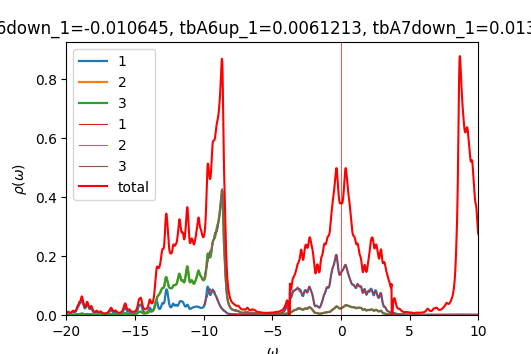

The data file committed next to this chart (first rows):
w	up_1	up_2	up_3	down_1	down_2	down_3	cumul_up_1	cumul_up_2	cumul_up_3	cumul_down_1	cumul_down_2	cumul_down_3	
-20	0.00596	0.000729	0.0007363	6.45184e-05	4.08143e-05	4.08143e-05	0	0	0	0	0	0
-19.98	0.006678	0.0007783	0.0007894	6.46745e-05	4.08916e-05	4.08916e-05	0.0001669	1.94587e-05	1.97353e-05	1.61686e-06	1.02229e-06	1.02229e-06
-19.95	0.007347	0.00083	0.0008457	6.48315e-05	4.09691e-05	4.09691e-05	0.0003506	4.02075e-05	4.08771e-05	3.23765e-06	2.04652e-06	2.04652e-06
-19.93	0.007955	0.0008834	0.0009047	6.49892e-05	4.10468e-05	4.10468e-05	0.0005495	6.22921e-05	6.34939e-05	4.86238e-06	3.07269e-06	3.07269e-06
-19.9	0.008542	0.0009385	0.0009657	6.51476e-05	4.11247e-05	4.11247e-05	0.0007631	8.57536e-05	8.76357e-05	6.49107e-06	4.1008e-06	4.1008e-06
-19.88	0.00898	0.0009827	0.001015	6.53067e-05	4.12029e-05	4.12029e-05	0.0009876	0.0001103	0.000113	8.12374e-06	5.13088e-06	5.13088e-06
-19.85	0.008983	0.0009936	0.001027	6.54665e-05	4.12814e-05	4.12814e-05	0.001212	0.0001352	0.0001387	9.7604e-06	6.16291e-06	6.16291e-06
-19.82	0.008455	0.0009643	0.0009942	6.56269e-05	4.136e-05	4.136e-05	0.001424	0.0001593	0.0001635	1.14011e-05	7.19691e-06	7.19691e-06
-19.8	0.007654	0.000914	0.0009386	6.57881e-05	4.14389e-05	4.14389e-05	0.001615	0.0001821	0.000187	1.30458e-05	8.23288e-06	8.23288e-06
-19.77	0.006905	0.0008673	0.0008863	6.59501e-05	4.15181e-05	4.15181e-05	0.001787	0.0002038	0.0002091	1.46945e-05	9.27084e-06	9.27084e-06
-19.75	0.006377	0.0008371	0.0008513	6.6113e-05	4.15974e-05	4.15974e-05	0.001947	0.0002247	0.0002304	1.63473e-05	1.03108e-05	1.03108e-05
-19.73	0.006111	0.000827	0.0008374	6.6277e-05	4.16771e-05	4.16771e-05	0.0021	0.0002454	0.0002514	1.80043e-05	1.13527e-05	1.13527e-05
-19.7	0.006101	0.0008369	0.0008446	6.64422e-05	4.17569e-05	4.17569e-05	0.002252	0.0002663	0.0002725	1.96653e-05	1.23966e-05	1.23966e-05
-19.68	0.006342	0.0008675	0.0008729	6.66087e-05	4.18371e-05	4.18371e-05	0.002411	0.000288	0.0002943	2.13305e-05	1.34425e-05	1.34425e-05
-19.65	0.006847	0.0009202	0.0009239	6.67767e-05	4.19175e-05	4.19175e-05	0.002582	0.000311	0.0003174	2.3e-05	1.44905e-05	1.44905e-05
-19.62	0.007633	0.0009973	0.0009995	6.69463e-05	4.19981e-05	4.19981e-05	0.002773	0.0003359	0.0003424	2.46736e-05	1.55404e-05	1.55404e-05
-19.6	0.008694	0.001098	0.001099	6.71175e-05	4.2079e-05	4.2079e-05	0.00299	0.0003634	0.0003699	2.63516e-05	1.65924e-05	1.65924e-05
-19.57	0.009919	0.001213	0.001213	6.72899e-05	4.21602e-05	4.21602e-05	0.003238	0.0003937	0.0004002	2.80338e-05	1.76464e-05	1.76464e-05
-19.55	0.01101	0.001314	0.001313	6.74628e-05	4.22416e-05	4.22416e-05	0.003513	0.0004266	0.000433	2.97204e-05	1.87025e-05	1.87025e-05
-19.52	0.01154	0.001364	0.001361	6.76364e-05	4.23233e-05	4.23233e-05	0.003802	0.0004607	0.000467	3.14113e-05	1.97605e-05	1.97605e-05
-19.5	0.01135	0.001346	0.001342	6.78113e-05	4.24053e-05	4.24053e-05	0.004086	0.0004943	0.0005006	3.31066e-05	2.08207e-05	2.08207e-05
-19.48	0.01069	0.001286	0.001281	6.79873e-05	4.24876e-05	4.24876e-05	0.004353	0.0005265	0.0005326	3.48063e-05	2.18829e-05	2.18829e-05
-19.45	0.01003	0.001225	0.001217	6.81617e-05	4.257e-05	4.257e-05	0.004604	0.0005571	0.000563	3.65103e-05	2.29471e-05	2.29471e-05
-19.43	0.009631	0.001187	0.001177	6.83318e-05	4.26526e-05	4.26526e-05	0.004844	0.0005868	0.0005925	3.82186e-05	2.40134e-05	2.40134e-05
-19.4	0.009589	0.001182	0.001169	6.84976e-05	4.27353e-05	4.27353e-05	0.005084	0.0006163	0.0006217	3.9931e-05	2.50818e-05	2.50818e-05
-19.38	0.009933	0.00121	0.001193	6.86621e-05	4.28182e-05	4.28182e-05	0.005332	0.0006466	0.0006515	4.16476e-05	2.61523e-05	2.61523e-05
-19.35	0.01068	0.001275	0.001252	6.88285e-05	4.29014e-05	4.29014e-05	0.0056	0.0006785	0.0006828	4.33683e-05	2.72248e-05	2.72248e-05
-19.32	0.01189	0.001379	0.001349	6.8998e-05	4.29848e-05	4.29848e-05	0.005897	0.0007129	0.0007166	4.50932e-05	2.82994e-05	2.82994e-05
-19.3	0.01362	0.001528	0.001489	6.91711e-05	4.30686e-05	4.30686e-05	0.006237	0.0007512	0.0007538	4.68225e-05	2.93761e-05	2.93761e-05
-19.27	0.01591	0.001727	0.001676	6.93476e-05	4.31527e-05	4.31527e-05	0.006635	0.0007943	0.0007957	4.85562e-05	3.0455e-05	3.0455e-05
-19.25	0.0187	0.001964	0.0019	6.95267e-05	4.32371e-05	4.32371e-05	0.007102	0.0008434	0.0008432	5.02944e-05	3.15359e-05	3.15359e-05
-19.23	0.02161	0.002203	0.002131	6.97071e-05	4.33218e-05	4.33218e-05	0.007643	0.0008985	0.0008965	5.20371e-05	3.26189e-05	3.26189e-05
-19.2	0.02408	0.002388	0.002315	6.98875e-05	4.34067e-05	4.34067e-05	0.008244	0.0009582	0.0009543	5.37842e-05	3.37041e-05	3.37041e-05
-19.18	0.02591	0.002497	0.002434	7.00675e-05	4.34919e-05	4.34919e-05	0.008892	0.001021	0.001015	5.55359e-05	3.47914e-05	3.47914e-05
-19.15	0.02765	0.002578	0.002528	7.02484e-05	4.35773e-05	4.35773e-05	0.009583	0.001085	0.001078	5.72921e-05	3.58808e-05	3.58808e-05
-19.12	0.03003	0.002698	0.002663	7.04301e-05	4.3663e-05	4.3663e-05	0.01033	0.001153	0.001145	5.90529e-05	3.69724e-05	3.69724e-05
-19.1	0.0332	0.00288	0.002858	7.06102e-05	4.3749e-05	4.3749e-05	0.01116	0.001225	0.001216	6.08182e-05	3.80661e-05	3.80661e-05
-19.07	0.03642	0.003082	0.003074	7.07864e-05	4.38351e-05	4.38351e-05	0.01207	0.001302	0.001293	6.25878e-05	3.9162e-05	3.9162e-05
-19.05	0.03851	0.003238	0.003245	7.0959e-05	4.39215e-05	4.39215e-05	0.01304	0.001383	0.001374	6.43618e-05	4.026e-05	4.026e-05
-19.02	0.03911	0.003338	0.003359	7.11309e-05	4.40081e-05	4.40081e-05	0.01402	0.001466	0.001458	6.61401e-05	4.13602e-05	4.13602e-05
-19	0.03932	0.003455	0.003492	7.13046e-05	4.4095e-05	4.4095e-05	0.015	0.001552	0.001546	6.79227e-05	4.24626e-05	4.24626e-05
-18.98	0.04062	0.003684	0.003739	7.14809e-05	4.41822e-05	4.41821e-05	0.01601	0.001644	0.001639	6.97097e-05	4.35672e-05	4.35672e-05
-18.95	0.04373	0.004064	0.00414	7.16597e-05	4.42696e-05	4.42696e-05	0.01711	0.001746	0.001743	7.15012e-05	4.46739e-05	4.46739e-05
-18.93	0.04812	0.00454	0.004637	7.18407e-05	4.43574e-05	4.43574e-05	0.01831	0.00186	0.001859	7.32972e-05	4.57828e-05	4.57828e-05
-18.9	0.05194	0.004945	0.005056	7.20234e-05	4.44455e-05	4.44455e-05	0.01961	0.001983	0.001985	7.50978e-05	4.6894e-05	4.6894e-05
-18.88	0.05289	0.005082	0.005193	7.22075e-05	4.45339e-05	4.45339e-05	0.02093	0.00211	0.002115	7.6903e-05	4.80073e-05	4.80073e-05
-18.85	0.0505	0.004915	0.005014	7.23928e-05	4.46225e-05	4.46225e-05	0.02219	0.002233	0.00224	7.87128e-05	4.91229e-05	4.91229e-05
-18.82	0.04637	0.004592	0.004671	7.25792e-05	4.47115e-05	4.47115e-05	0.02335	0.002348	0.002357	8.05273e-05	5.02407e-05	5.02407e-05
-18.8	0.04196	0.004232	0.004293	7.27668e-05	4.48007e-05	4.48007e-05	0.0244	0.002454	0.002464	8.23464e-05	5.13607e-05	5.13607e-05
-18.77	0.03748	0.003842	0.003888	7.29555e-05	4.48902e-05	4.48902e-05	0.02534	0.00255	0.002561	8.41703e-05	5.2483e-05	5.2483e-05
-18.75	0.0329	0.003421	0.003453	7.31454e-05	4.498e-05	4.498e-05	0.02616	0.002635	0.002648	8.5999e-05	5.36075e-05	5.36075e-05
-18.73	0.0287	0.003019	0.003041	7.33363e-05	4.50701e-05	4.50701e-05	0.02688	0.002711	0.002724	8.78324e-05	5.47342e-05	5.47342e-05
-18.7	0.02544	0.002698	0.002711	7.35283e-05	4.51605e-05	4.51605e-05	0.02751	0.002778	0.002792	8.96706e-05	5.58632e-05	5.58632e-05
-18.68	0.02339	0.002483	0.002489	7.37215e-05	4.52512e-05	4.52512e-05	0.0281	0.00284	0.002854	9.15136e-05	5.69945e-05	5.69945e-05
-18.65	0.02256	0.002376	0.002375	7.39158e-05	4.53422e-05	4.53422e-05	0.02866	0.0029	0.002913	9.33615e-05	5.81281e-05	5.81281e-05
-18.62	0.02295	0.002374	0.002366	7.41113e-05	4.54334e-05	4.54334e-05	0.02924	0.002959	0.002972	9.52143e-05	5.92639e-05	5.92639e-05
-18.6	0.0246	0.002476	0.00246	7.43081e-05	4.5525e-05	4.5525e-05	0.02985	0.003021	0.003034	9.7072e-05	6.0402e-05	6.0402e-05
-18.57	0.02751	0.00268	0.002655	7.45063e-05	4.56169e-05	4.56169e-05	0.03054	0.003088	0.0031	9.89347e-05	6.15424e-05	6.15424e-05
-18.55	0.0314	0.002964	0.002928	7.4706e-05	4.57091e-05	4.57091e-05	0.03132	0.003162	0.003173	0.0001008	6.26852e-05	6.26852e-05
-18.52	0.03531	0.003257	0.003207	7.49075e-05	4.58016e-05	4.58016e-05	0.03221	0.003243	0.003254	0.0001027	6.38302e-05	6.38302e-05
... 1,141 more rows
